The GitHub repository toast-ceo/CNN-Based-Crosswalk-Pedestrian-Situation-Recognition-System-Using-Mask-R-CNN-and-CDA contains a labelled image folder "Experiment II" with 2 categories: danger outside crosswalk, safety inside crosswalk. Examples follow, each with its label.

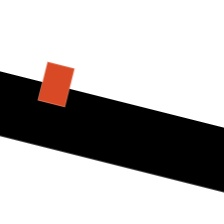
Label: safety inside crosswalk

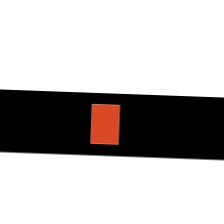
Label: safety inside crosswalk

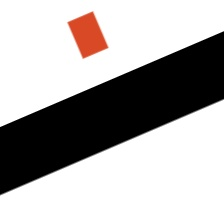
Label: danger outside crosswalk

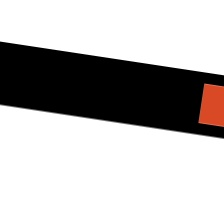
Label: safety inside crosswalk

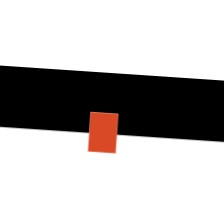
Label: danger outside crosswalk

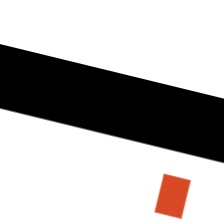
Label: danger outside crosswalk
